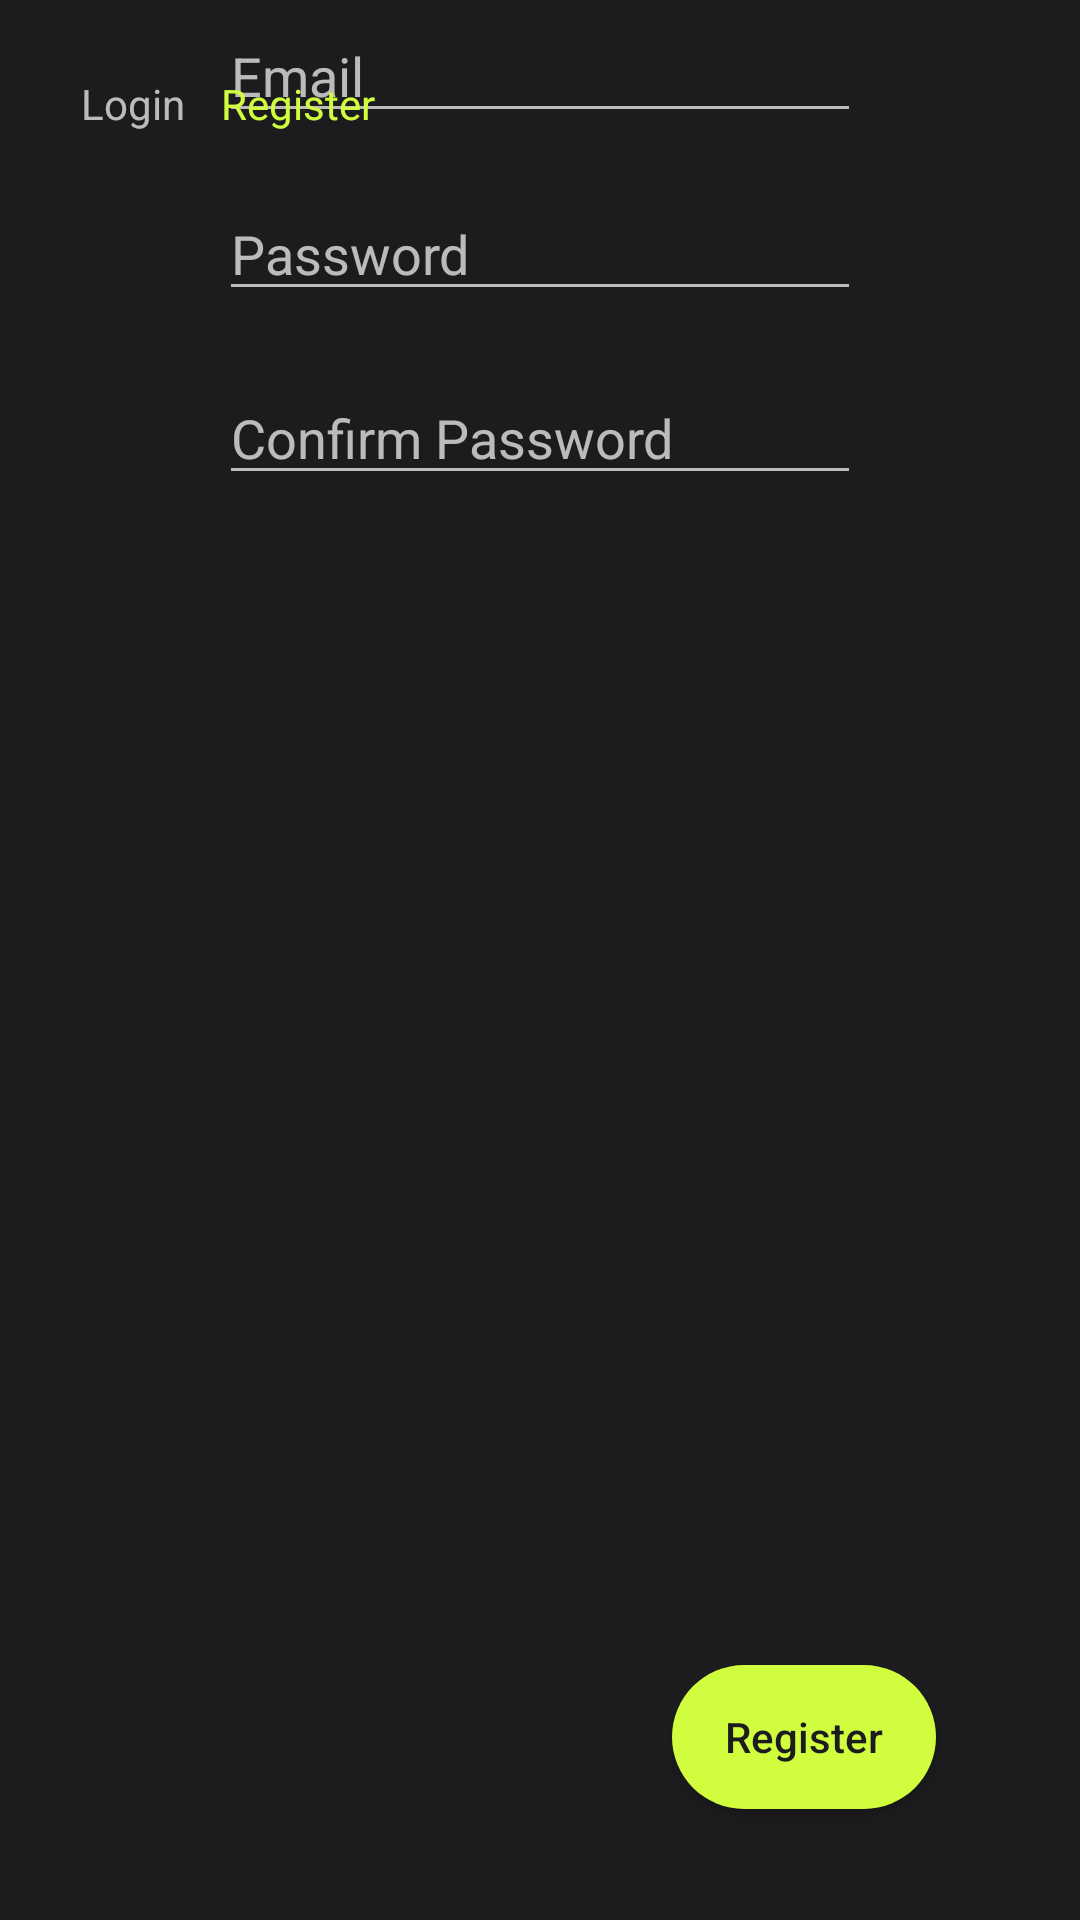

Reconstruct the res/layout file that produces this screen, plus the resources it refers to.
<!-- AndroidManifest.xml: application theme Theme.RecyclerViewDemo -->
<!-- res/layout/register.xml -->
<?xml version="1.0" encoding="utf-8"?>
<androidx.constraintlayout.widget.ConstraintLayout xmlns:android="http://schemas.android.com/apk/res/android"
    xmlns:app="http://schemas.android.com/apk/res-auto"
    xmlns:tools="http://schemas.android.com/tools"
    android:layout_width="match_parent"
    android:layout_height="match_parent"
    android:background="#1C1C1E">


    <ImageView
        android:id="@+id/imageView"
        android:layout_width="wrap_content"
        android:layout_height="wrap_content"
        android:adjustViewBounds="true"
        app:layout_constraintStart_toStartOf="parent"
        app:layout_constraintTop_toTopOf="parent"
        app:srcCompat="@drawable/signup_bg" />

    <EditText
        android:id="@+id/editTextPassword"
        android:layout_width="0dp"
        android:layout_height="wrap_content"
        android:layout_marginStart="73dp"
        android:layout_marginTop="18dp"
        android:layout_marginEnd="73dp"
        android:ems="10"
        android:hint="Password"
        android:inputType="textPassword"
        app:layout_constraintEnd_toEndOf="parent"
        app:layout_constraintStart_toStartOf="parent"
        app:layout_constraintTop_toBottomOf="@+id/editTextEmail" />
<ProgressBar

    android:layout_width="wrap_content"
    android:layout_height="wrap_content"
    android:id="@+id/progressBar"
    android:layout_centerVertical="true"
    android:layout_centerHorizontal="true"
    android:visibility="gone"
    tools:ignore="MissingConstraints" />
    <EditText
        android:id="@+id/editTextEmail"
        android:layout_width="0dp"
        android:layout_height="wrap_content"
        android:layout_marginStart="73dp"
        android:layout_marginTop="3dp"
        android:layout_marginEnd="73dp"
        android:ems="10"
        android:inputType="textPersonName"
        android:hint="Email"
        app:layout_constraintEnd_toEndOf="parent"
        app:layout_constraintStart_toStartOf="parent"
        app:layout_constraintTop_toBottomOf="@+id/imageView" />

    <EditText
        android:id="@+id/editTextPasswordAgain"
        android:layout_width="0dp"
        android:layout_height="wrap_content"
        android:layout_marginStart="73dp"
        android:layout_marginTop="20dp"
        android:layout_marginEnd="73dp"
        android:ems="10"
        android:hint="Confirm Password"
        android:inputType="textPassword"
        app:layout_constraintEnd_toEndOf="parent"
        app:layout_constraintStart_toStartOf="parent"
        app:layout_constraintTop_toBottomOf="@+id/editTextPassword" />

    <Button
        android:id="@+id/RegisterAccountBtn"
        android:layout_width="wrap_content"
        android:layout_height="wrap_content"
        android:layout_marginEnd="48dp"
        android:layout_marginBottom="37dp"
        android:background="@drawable/rounded_button_background"
        android:backgroundTint="#D0FD3E"
        android:text="@string/register"
        android:textAllCaps="false"
        android:textColor="#1C1C1E"
        app:layout_constraintBottom_toBottomOf="parent"
        app:layout_constraintEnd_toEndOf="parent" />

    <TextView
        android:id="@+id/LoginLink"
        android:layout_width="wrap_content"
        android:layout_height="wrap_content"
        android:layout_marginStart="27dp"
        android:onClick="onLoginClick"
        android:text="@string/login"
        app:layout_constraintBaseline_toBaselineOf="@+id/RegisterLink"
        app:layout_constraintStart_toStartOf="parent" />

    <TextView
        android:id="@+id/RegisterLink"
        android:textColor="@color/green"
        android:layout_width="wrap_content"
        android:layout_height="wrap_content"
        android:layout_marginStart="12dp"
        android:layout_marginTop="25dp"
        android:text="@string/register"
        app:layout_constraintStart_toEndOf="@+id/LoginLink"
        app:layout_constraintTop_toTopOf="parent" />
</androidx.constraintlayout.widget.ConstraintLayout>
<!-- resources referenced by this layout -->
<resources>
  <color name="green">#D0FD3E</color>
  <!-- drawable rounded_button_background (drawable) -->
  <?xml version="1.0" encoding="utf-8"?>
  <shape xmlns:android="http://schemas.android.com/apk/res/android">
      <solid android:color="#D0FD3E" /> 
      <corners android:radius="48dp" />
      
  </shape>
  <string name="login">Login</string>
  <string name="register">Register</string>
  <style name="Theme.RecyclerViewDemo" parent="Theme.AppCompat.NoActionBar">
          
          
          
          
          
          
          
          
          
          
          
  
      </style>
</resources>
